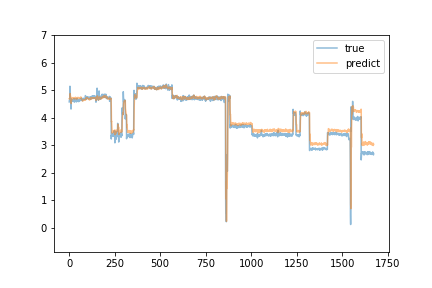

Source data for this figure (header and first rows):
predict, true
4.696, 4.58
4.683, 4.64
4.696, 4.64
4.705, 4.67
4.715, 5.15
4.882, 4.63
4.819, 4.63
4.783, 4.64
4.775, 4.66
4.752, 4.61
4.716, 4.32
4.522, 4.69
4.634, 4.63
4.66, 4.64
4.654, 4.62
4.688, 4.67
4.716, 4.67
4.734, 4.6
4.726, 4.66
4.735, 4.63
4.734, 4.6
4.719, 4.66
4.717, 4.6
4.706, 4.6
4.7, 4.68
4.723, 4.7
4.739, 4.66
4.73, 4.59
4.726, 4.58
4.702, 4.57
4.683, 4.61
4.69, 4.68
4.718, 4.63
4.711, 4.69
4.749, 4.64
4.745, 4.62
4.722, 4.64
4.724, 4.63
4.714, 4.62
4.706, 4.59
4.692, 4.58
4.682, 4.66
4.699, 4.61
4.695, 4.71
4.727, 4.66
4.738, 4.63
4.729, 4.63
4.734, 4.66
4.742, 4.62
4.73, 4.66
4.734, 4.66
4.739, 4.6
4.72, 4.59
4.71, 4.62
4.706, 4.62
4.701, 4.64
4.711, 4.64
4.715, 4.64
4.713, 4.65
4.736, 4.62
... 1,613 more rows
